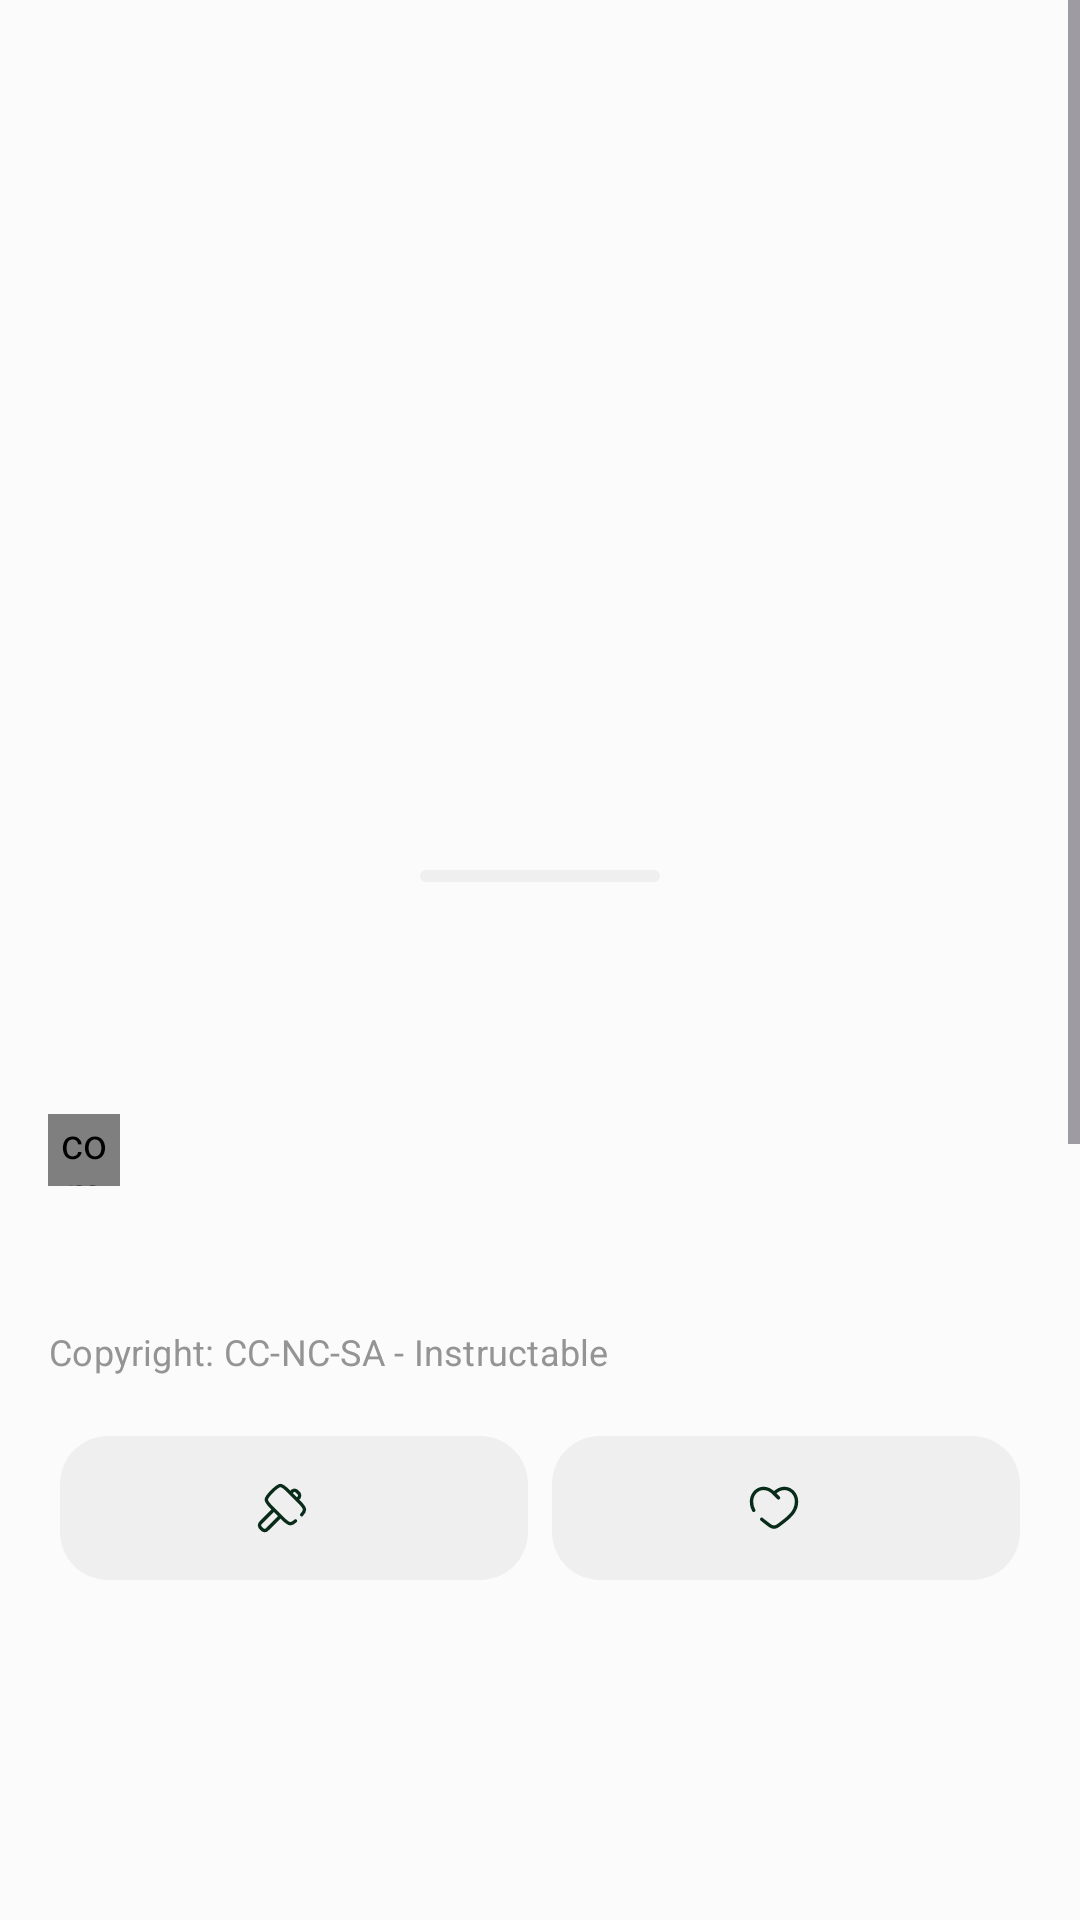

Produce the Android XML layout that renders to this screen, including the resource entries it uses.
<!-- AndroidManifest.xml: application theme Theme.CraftIt -->
<!-- res/layout/fragment_detail.xml -->
<?xml version="1.0" encoding="utf-8"?>
<androidx.constraintlayout.widget.ConstraintLayout xmlns:android="http://schemas.android.com/apk/res/android"
    xmlns:app="http://schemas.android.com/apk/res-auto"
    xmlns:tools="http://schemas.android.com/tools"
    android:layout_width="match_parent"
    android:layout_height="match_parent"
    tools:context=".ui.detail.DetailFragment">

    <ImageView
        android:id="@+id/iv_craft_image"
        android:layout_width="match_parent"
        android:layout_height="300dp"
        android:adjustViewBounds="true"
        android:contentDescription="@string/craft_image"
        android:scaleType="fitXY"
        app:layout_constraintLeft_toLeftOf="parent"
        app:layout_constraintTop_toTopOf="parent"
        tools:src="@drawable/default_placeholder" />

    <ScrollView
        android:id="@+id/sv_craft_detail"
        android:layout_width="match_parent"
        android:layout_height="0dp"
        android:clipToPadding="false"

        app:layout_constraintBottom_toBottomOf="parent"
        app:layout_constraintTop_toTopOf="parent">

        <LinearLayout
            android:layout_width="match_parent"
            android:layout_height="wrap_content"
            android:orientation="vertical">

            <ImageButton
                android:id="@+id/ib_back"
                android:layout_width="42dp"
                android:layout_height="42dp"
                android:layout_margin="16dp"
                android:background="@drawable/small_button_background"
                android:backgroundTint="@color/base"
                android:contentDescription="@string/back"
                android:src="@drawable/ic_back"
                app:layout_constraintLeft_toLeftOf="parent"
                app:layout_constraintTop_toTopOf="parent" />


            <LinearLayout
                android:layout_width="match_parent"
                android:layout_height="wrap_content"
                android:layout_marginTop="200dp"
                android:background="@drawable/default_rounded_background"
                android:backgroundTint="@color/base"
                android:minHeight="800dp"
                android:orientation="vertical"
                android:padding="16dp">

                <ImageView
                    android:layout_width="80dp"
                    android:layout_height="4dp"
                    android:layout_gravity="center"
                    android:layout_marginBottom="10dp"
                    android:background="@drawable/small_button_background" />

                <TextView
                    android:id="@+id/tv_title"
                    android:layout_width="match_parent"
                    android:layout_height="wrap_content"
                    android:fontFamily="sans-serif-medium"
                    android:lineSpacingExtra="8dp"
                    android:textSize="24sp"
                    tools:text="Simple hand sanitizer holder using cardboard" />

                <TextView
                    android:id="@+id/tv_category"
                    android:layout_width="match_parent"
                    android:layout_height="wrap_content"
                    android:layout_marginTop="8dp" />

                <androidx.constraintlayout.widget.ConstraintLayout
                    android:layout_width="match_parent"
                    android:layout_height="wrap_content"
                    android:layout_marginTop="8dp">

                    <com.makeramen.roundedimageview.RoundedImageView
                        android:id="@+id/iv_user_profile_photo"
                        android:layout_width="24dp"
                        android:layout_height="24dp"
                        android:src="@drawable/portrait_placeholder"
                        app:layout_constraintLeft_toLeftOf="parent"
                        app:layout_constraintTop_toTopOf="parent"
                        app:riv_corner_radius="42dp" />

                    <TextView
                        android:id="@+id/tv_username"
                        android:layout_width="wrap_content"
                        android:layout_height="wrap_content"
                        android:layout_marginHorizontal="8dp"
                        android:fontFamily="sans-serif-medium"
                        android:textSize="12sp"
                        app:layout_constraintBottom_toBottomOf="@id/iv_user_profile_photo"
                        app:layout_constraintLeft_toRightOf="@id/iv_user_profile_photo"
                        app:layout_constraintTop_toTopOf="@id/iv_user_profile_photo"
                        tools:text="Craft It" />

                </androidx.constraintlayout.widget.ConstraintLayout>

                <TextView
                    android:id="@+id/tv_description"
                    android:layout_width="wrap_content"
                    android:layout_height="wrap_content"
                    android:layout_marginTop="16dp"
                    android:fontFamily="sans-serif"
                    android:textSize="14sp"
                    tools:text="A super easy and cheap to make that also flies like a mighty eagle on a sunny day. Not to mention it's rather good at demonstrating some basics of aerodynamic theory: lift, gravity and drag." />

                <Button
                    android:id="@+id/source"
                    style="@style/Theme.CraftIt.Button.Small"
                    android:layout_width="wrap_content"
                    android:layout_height="wrap_content"
                    android:layout_marginVertical="8dp"
                    android:fontFamily="sans-serif"
                    android:text="@string/copyright_cc_nc_sa_instructable"
                    android:textColor="@color/onBase400"
                    android:textSize="12sp"
                    android:textStyle="normal" />

                <androidx.constraintlayout.widget.ConstraintLayout
                    android:layout_width="match_parent"
                    android:layout_height="wrap_content"
                    android:layout_marginVertical="8dp">

                    <com.google.android.material.button.MaterialButton
                        android:id="@+id/btn_step"
                        android:layout_width="0dp"
                        android:layout_height="wrap_content"
                        android:layout_marginHorizontal="4dp"
                        android:background="@drawable/default_rounded_background"
                        android:enabled="false"
                        android:textColor="@color/onBase"
                        app:backgroundTint="@color/base600"
                        app:icon="@drawable/ic_sledgehammer"
                        app:iconGravity="textStart"
                        app:iconTint="@color/onBase"
                        app:layout_constraintBottom_toBottomOf="@id/btn_like"
                        app:layout_constraintLeft_toLeftOf="parent"
                        app:layout_constraintRight_toLeftOf="@id/btn_like"
                        app:layout_constraintTop_toTopOf="parent"
                        tools:text="3000" />

                    <com.google.android.material.button.MaterialButton
                        android:id="@+id/btn_like"
                        android:layout_width="0dp"
                        android:layout_height="wrap_content"
                        android:layout_marginHorizontal="4dp"
                        android:background="@drawable/default_rounded_background"
                        android:textColor="@color/onBase"
                        app:backgroundTint="@color/base600"
                        app:icon="@drawable/ic_heart_angle"
                        app:iconGravity="textStart"
                        app:iconTint="@color/onBase"
                        app:layout_constraintLeft_toRightOf="@id/btn_step"
                        app:layout_constraintRight_toRightOf="parent"
                        app:layout_constraintTop_toTopOf="parent"
                        tools:text="3000" />

                </androidx.constraintlayout.widget.ConstraintLayout>

            </LinearLayout>

        </LinearLayout>
    </ScrollView>
</androidx.constraintlayout.widget.ConstraintLayout>
<!-- resources referenced by this layout -->
<resources>
  <color name="base">#fbfbfc</color>
  <color name="base600">#efefef</color>
  <color name="onBase">#092b1a</color>
  <color name="onBase400">#949494</color>
  <!-- drawable default_rounded_background (drawable) -->
  <shape xmlns:android="http://schemas.android.com/apk/res/android"
      android:shape="rectangle">
      <corners android:radius="16dp" />
      <solid android:color="#efefef" />
  </shape>
  <!-- drawable ic_sledgehammer (drawable) -->
  <vector xmlns:android="http://schemas.android.com/apk/res/android"
      android:width="24dp"
      android:height="24dp"
      android:viewportWidth="24"
      android:viewportHeight="24">
    <path
        android:pathData="m18.66,8.286l0.368,-0.368c0.342,-0.343 0.514,-0.514 0.617,-0.692a1.562,1.562 0,0 0,0 -1.562c-0.103,-0.178 -0.275,-0.35 -0.617,-0.692c-0.342,-0.342 -0.514,-0.514 -0.692,-0.616a1.562,1.562 0,0 0,-1.562 0c-0.178,0.102 -0.35,0.274 -0.692,0.616l-0.368,0.368m-4.419,10.31l-5.523,5.524c-0.343,0.343 -0.514,0.514 -0.692,0.617a1.562,1.562 0,0 1,-1.562 0c-0.179,-0.103 -0.35,-0.274 -0.692,-0.617c-0.343,-0.342 -0.514,-0.514 -0.617,-0.692a1.562,1.562 0,0 1,0 -1.562c0.103,-0.178 0.274,-0.35 0.617,-0.692l5.523,-5.523M18,17.75c-0.898,0.827 -1.542,1.24 -2.286,1.24c-1.079,0 -1.947,-0.868 -3.682,-2.604l-4.42,-4.419C5.878,10.233 5.01,9.365 5.01,8.286c0,-1.078 0.868,-1.946 2.604,-3.682C9.349,2.868 10.217,2 11.295,2c1.079,0 1.947,0.868 3.682,2.604l4.42,4.419C21.131,10.758 22,11.626 22,12.705c0,0.747 -0.416,1.392 -1.248,2.295"
        android:strokeWidth="1.5"
        android:fillColor="#00000000"
        android:strokeColor="#000"
        android:strokeLineCap="round"/>
  </vector>
  <!-- drawable small_button_background (drawable) -->
  <shape xmlns:android="http://schemas.android.com/apk/res/android"
      android:shape="rectangle">
      <corners android:radius="8dp" />
      <solid android:color="#efefef" />
  </shape>
  <string name="back">back</string>
  <string name="copyright_cc_nc_sa_instructable">Copyright: CC-NC-SA - Instructable</string>
  <string name="craft_image">craft image</string>
  <style name="Theme.CraftIt.Button.Small" parent="Widget.Material3.Button.TextButton">
          <item name="android:textColor">@color/onBase</item>
          <item name="backgroundTint">@android:color/transparent</item>
          <item name="rippleColor">@color/onBase400</item>
          <item name="textFillColor">@color/onBase400</item>
          <item name="android:padding">0dp</item>
          <item name="android:minWidth">0dp</item>
          <item name="android:minHeight">0dp</item>
      </style>
  <style name="Theme.CraftIt" parent="Base.Theme.CraftIt">
          <item name="android:windowBackground">@color/base</item>
          <item name="android:textColor">@color/onBase</item>
      </style>
  <style name="Base.Theme.CraftIt" parent="Theme.Material3.Light.NoActionBar">
          
      </style>
</resources>
